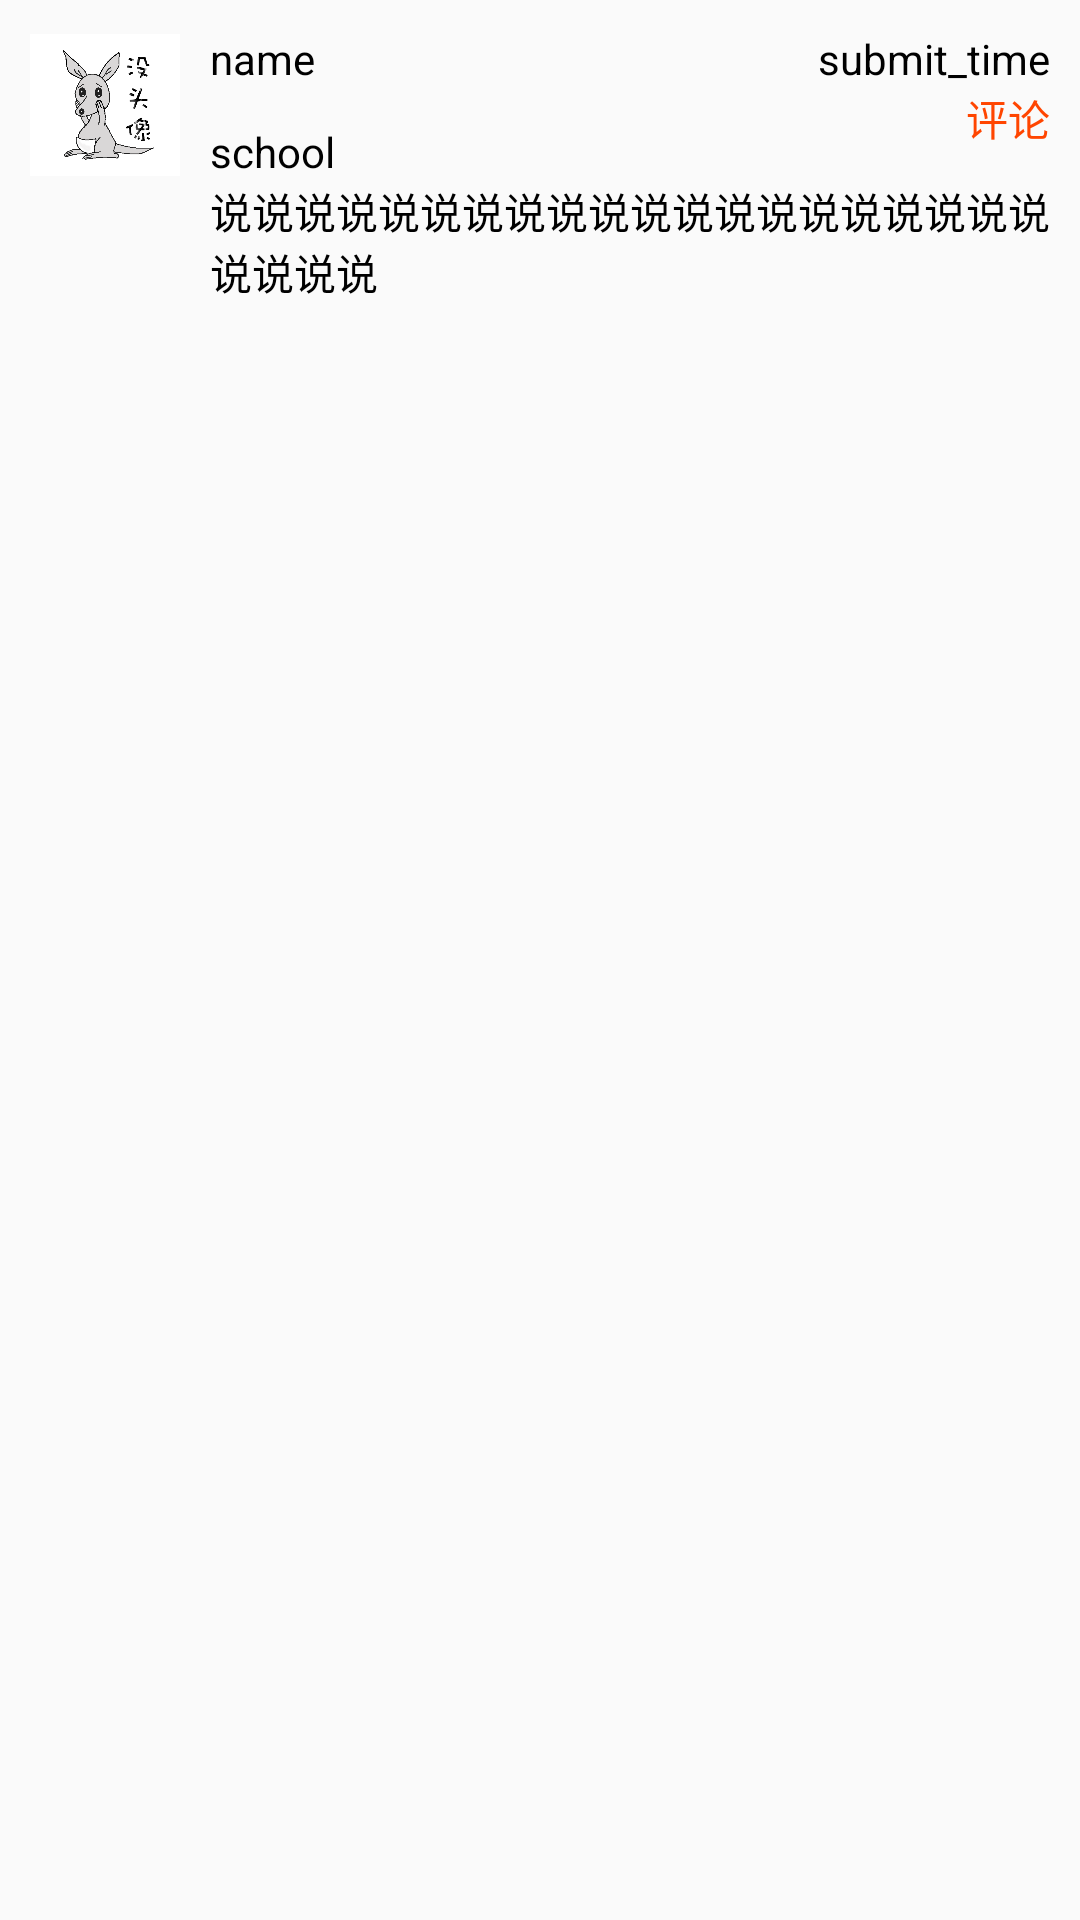

Reconstruct the res/layout file that produces this screen, plus the resources it refers to.
<!-- AndroidManifest.xml: application theme AppTheme -->
<!-- res/layout/shuo_details_listview.xml -->
<?xml version="1.0" encoding="utf-8"?>
<RelativeLayout xmlns:android="http://schemas.android.com/apk/res/android"
    android:layout_width="match_parent"
    android:layout_height="match_parent"
    android:padding="10dp">
    <ImageView 
        android:id="@+id/shuo_head"
        android:layout_width="50dp"
        android:layout_height="50dp"
        android:src="@drawable/kangaroo"/>
	<TextView 
	    android:id="@+id/list_name"
	    android:layout_width="wrap_content"
	    android:layout_height="wrap_content"
	    android:text="name"
	    android:layout_toRightOf="@id/shuo_head"
	    android:layout_alignTop="@id/shuo_head"
	    android:paddingLeft="10dp"
	    android:textColor="@color/black"/>
	<ImageView 
	    android:id="@+id/sex_image"
	    android:layout_width="wrap_content"
	    android:layout_height="wrap_content"
	    android:layout_toRightOf="@id/shuo_head"
	    android:layout_alignBottom="@id/shuo_head"/>
	<TextView 
	    android:id="@+id/list_school"
	    android:layout_width="wrap_content"
	    android:layout_height="wrap_content"
	    android:text="school"
	    android:layout_toRightOf="@id/sex_image"
	    android:layout_alignBottom="@id/shuo_head"
	    android:paddingLeft="10dp"
	    android:textColor="@color/black"/>
	<TextView 
	    android:id="@+id/list_shuo"
	    android:layout_width="wrap_content"
	    android:layout_height="40dp"
	    android:text="说说说说说说说说说说说说说说说说说说说说说说说说"
	    android:layout_below="@id/shuo_head"
	    android:layout_toRightOf="@id/shuo_head"
	    android:paddingLeft="10dp"
	    android:textColor="@color/black"/>
	<TextView 
	    android:id="@+id/shuo_submit_time"
	    android:layout_width="wrap_content"
	    android:layout_height="wrap_content"
	    android:layout_alignParentRight="true"
	    android:text="submit_time"
	    android:textColor="@color/black"/>
	<TextView
	    android:layout_width="wrap_content"
	    android:layout_height="wrap_content"
	    android:layout_below="@id/shuo_submit_time"
	    android:layout_alignParentRight="true"
	    android:text="评论"
	    android:textColor="@color/orangered"/>
	<TextView 
	    android:layout_width="wrap_content"
	    android:layout_height="wrap_content"
	    android:id="@+id/comments"
	    android:layout_below="@id/list_shuo"
	    android:layout_alignLeft="@id/list_shuo"
	    android:paddingLeft="20dp"
	    android:textColor="@color/black"/>
</RelativeLayout>
<!-- resources referenced by this layout -->
<resources>
  <color name="black">#000000</color>
  <color name="orangered">#FF4500</color>
  <!-- drawable kangaroo: png bitmap (drawable-hdpi, 52649 bytes) -->
  <style name="AppTheme" parent="AppBaseTheme">
          
      </style>
  <style name="AppBaseTheme" parent="Theme.AppCompat.Light">
          
      </style>
</resources>
